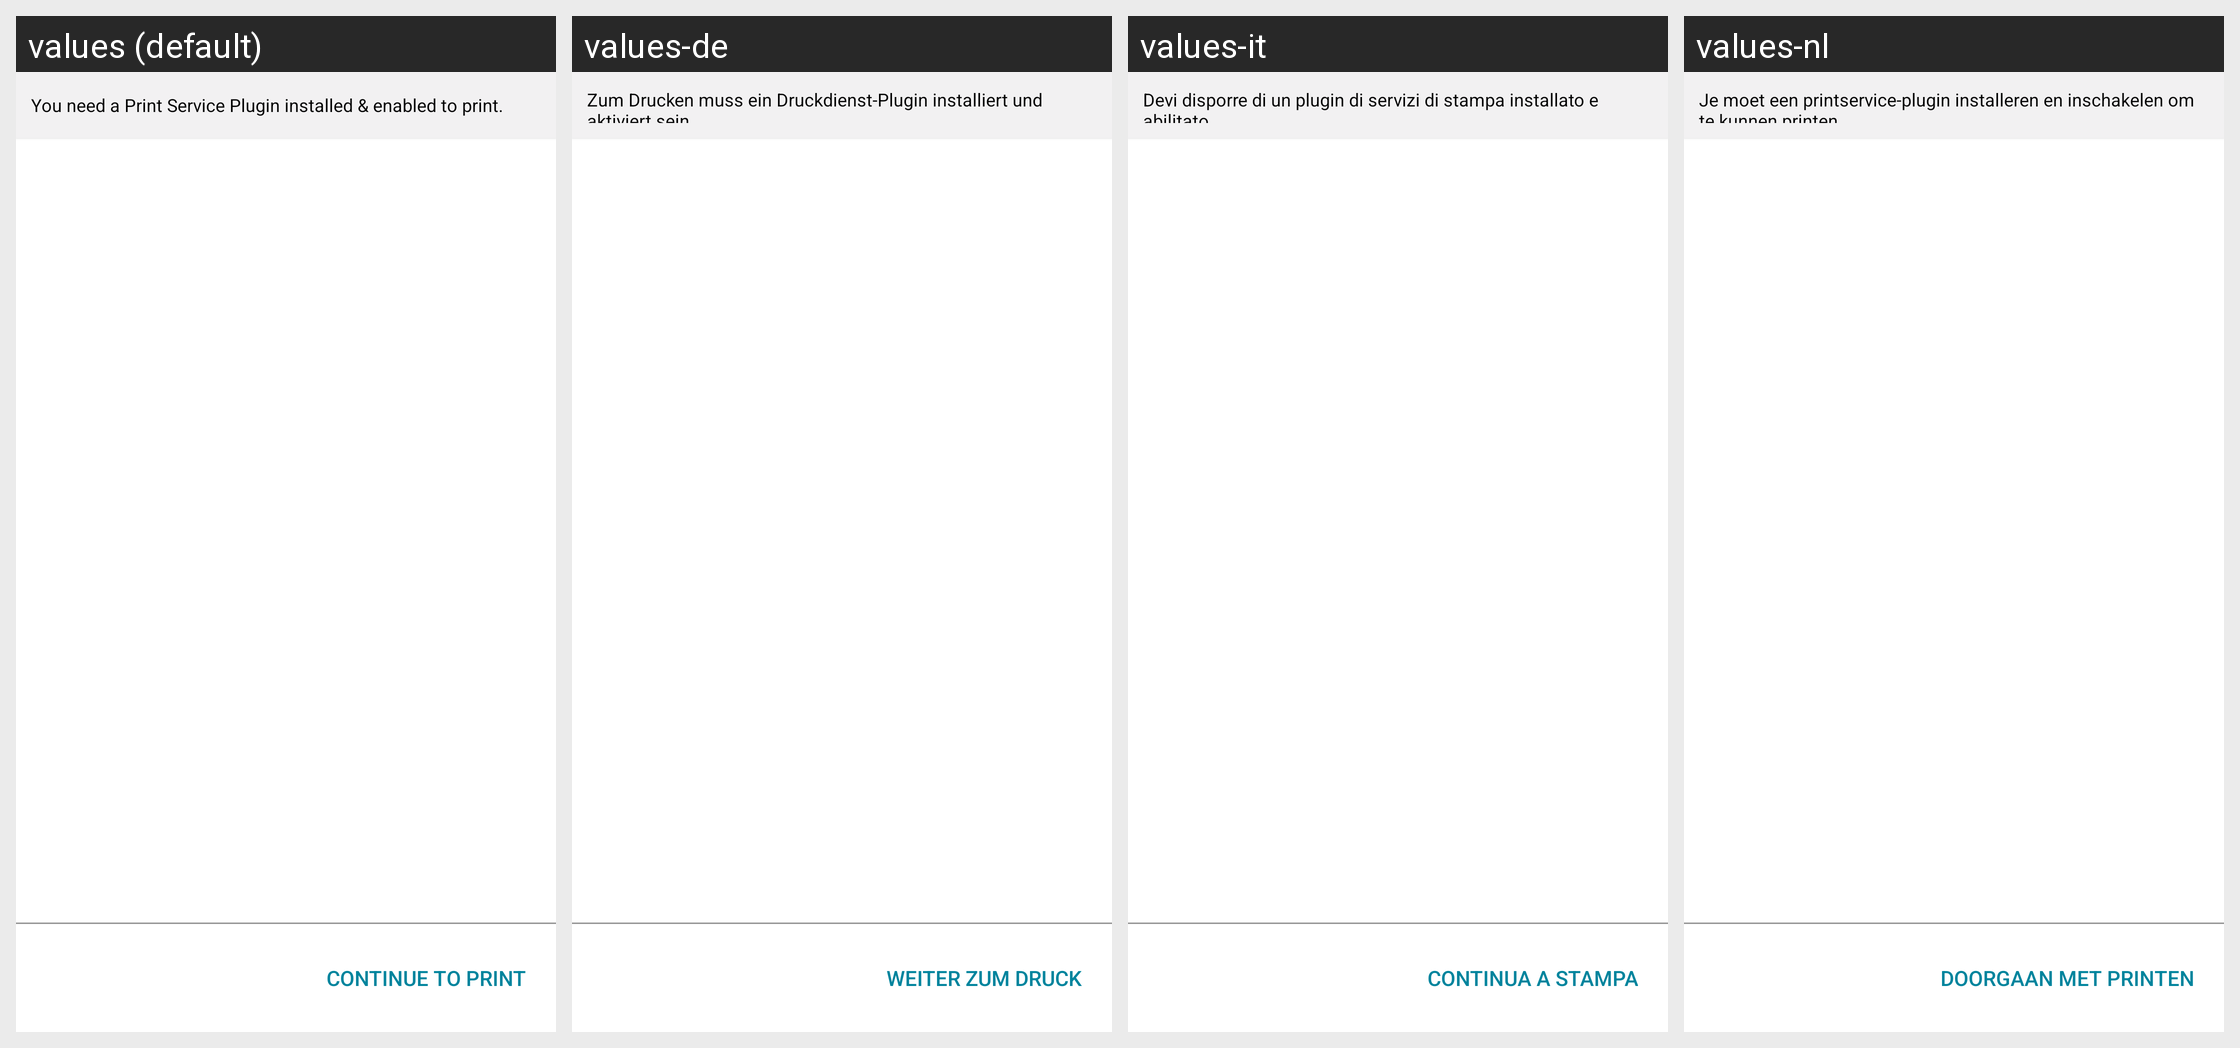

The same Android screen rendered under several of its app's locales, left to right. List the strings drawn on it with the default value and each locale's translation.
Android screen res/layout/activity_print_plugin_manger.xml rendered under 4 locales, left to right: values (default), values-de, values-it, values-nl. Device: Nexus 5 (rendered at 1080×1920; each locale shown at half size, 540×960, under a caption strip naming it); theme Theme.MaterialComponents.DayNight.NoActionBar.
Other locales in the repository, not shown: values-cs, values-es, values-fr, values-pl, values-pt, values-ru.
Strings drawn on this screen, with the default value and each locale's value (text and hints the layout hard-codes, and strings that could not be matched under every locale, appear in the picture but are not listed):

plugin_manager_sub_title
  values: You need a Print Service Plugin installed & enabled to print.
  values-de: Zum Drucken muss ein Druckdienst-Plugin installiert und aktiviert sein.
  values-it: Devi disporre di un plugin di servizi di stampa installato e abilitato.
  values-nl: Je moet een printservice-plugin installeren en inschakelen om te kunnen printen.

continue_to_print
  values: CONTINUE TO PRINT
  values-de: WEITER ZUM DRUCK
  values-it: CONTINUA A STAMPA
  values-nl: DOORGAAN MET PRINTEN
